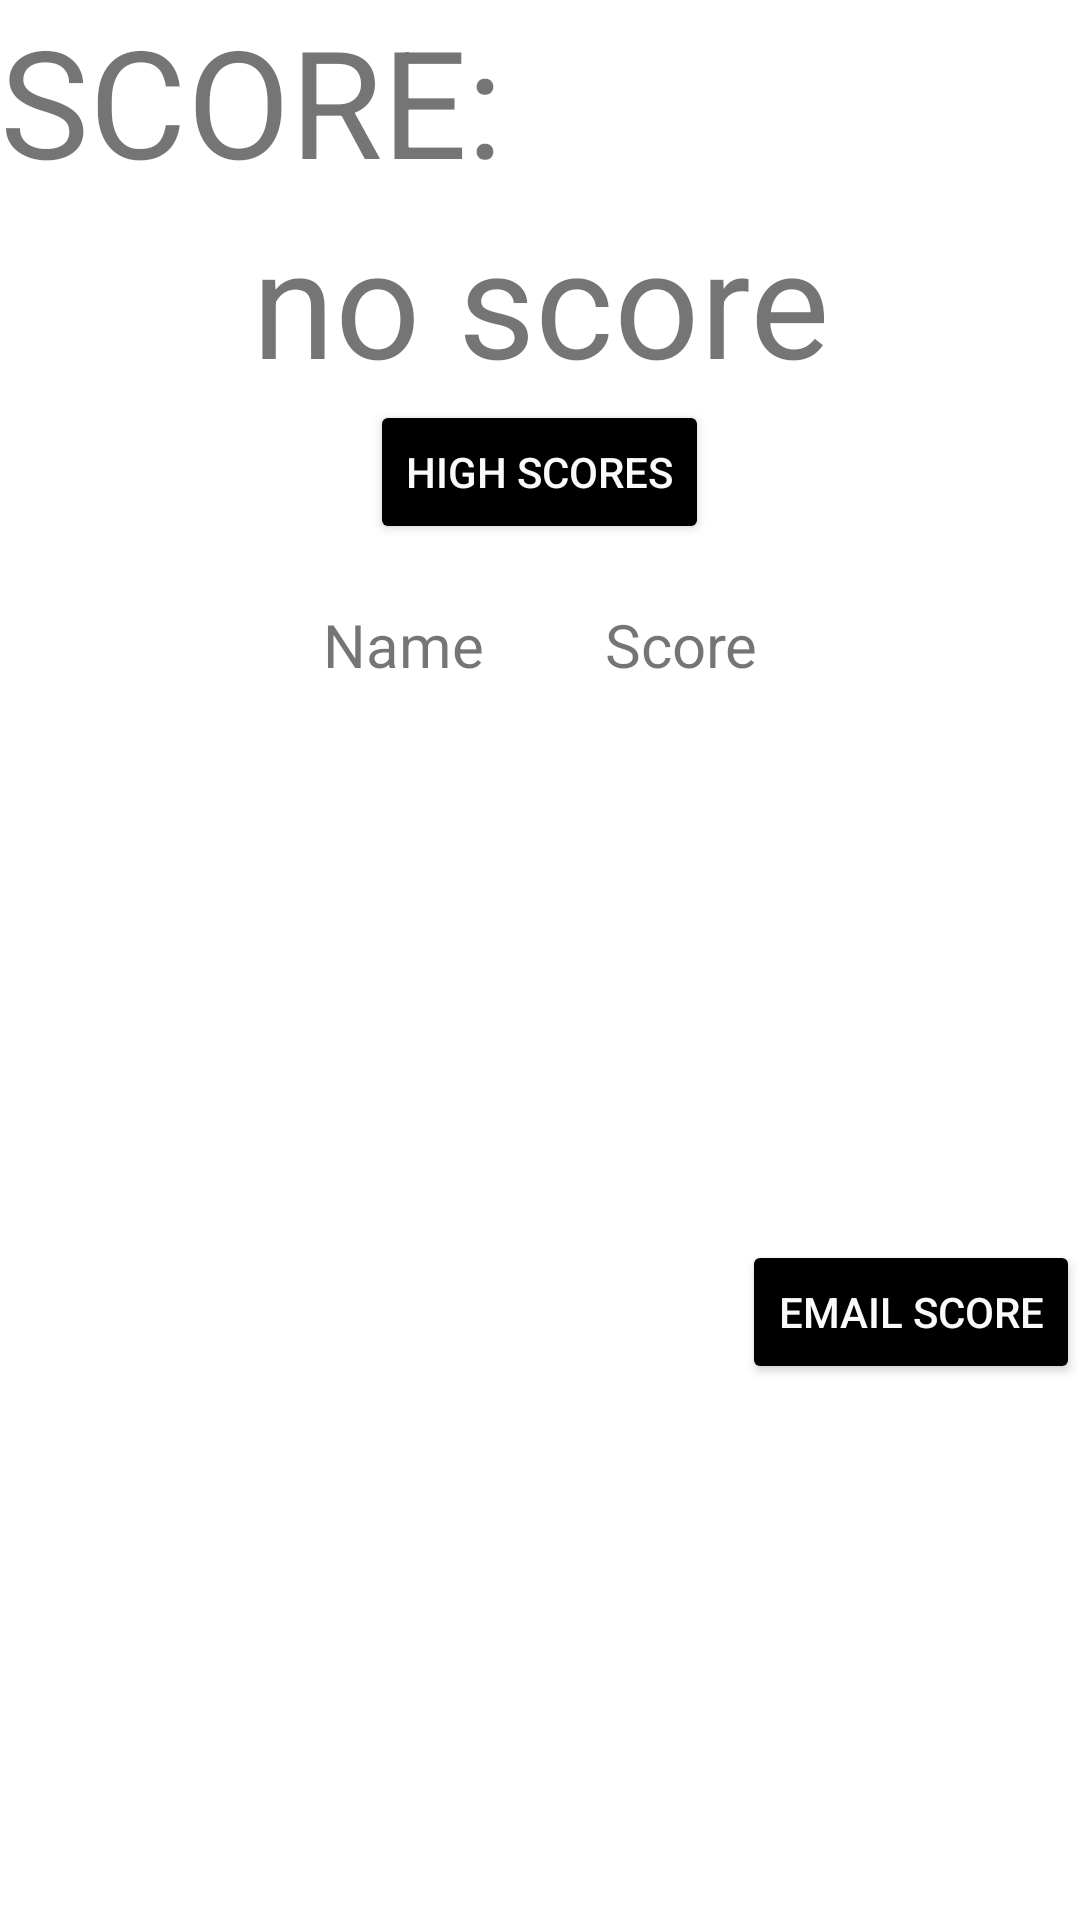

Write the Android layout XML for this screen, with the resource values it uses.
<!-- AndroidManifest.xml: application theme Theme.SteelersQuizApp -->
<!-- res/layout/activity_score.xml -->
<?xml version="1.0" encoding="utf-8"?>
<LinearLayout xmlns:app="http://schemas.android.com/apk/res-auto"
    android:layout_width="match_parent"
    android:layout_height="match_parent"
    android:layout_gravity="center"
    android:orientation="vertical"
    xmlns:android="http://schemas.android.com/apk/res/android">

    <TextView
        android:layout_width="match_parent"
        android:layout_height="wrap_content"
        android:textSize="50sp"
        android:id="@+id/scoreHeader"
        android:text="@string/scoreHead"/>

    <TextView
        android:id="@+id/scoreNumTV"
        android:layout_width="match_parent"
        android:layout_height="wrap_content"
        android:gravity="center_horizontal"
        android:text="@string/no_score"
        android:textSize="50sp" />

    <Button
        android:id="@+id/hsButton"
        android:layout_width="wrap_content"
        android:layout_height="wrap_content"
        android:layout_gravity="center_horizontal"
        android:backgroundTint="#000000"
        android:text="High Scores"
        android:textColor="#FAFAFA" />

    <TableLayout
        android:layout_width="match_parent"
        android:layout_height="wrap_content"
        android:gravity="center_horizontal"
        >

        <TableRow android:gravity="center">

            <TextView
                android:padding="20dip"

                android:text="Name"
                android:textSize="20sp" />

            <TextView
                android:gravity="right"
                android:padding="20dip"
                android:text="Score"
                android:textSize="20sp" />
        </TableRow>

        <TableRow android:gravity="center">
            <TextView
                android:text=""
                android:padding="3dip"
                android:textSize="20sp"
                android:id="@+id/namer0"/>
            <TextView
                android:text=""
                android:gravity="right"
                android:padding="3dip"
                android:textSize="20sp"
                android:id="@+id/scorer0"/>
        </TableRow>
        <TableRow android:gravity="center">
            <TextView
                android:text=""
                android:padding="3dip"
                android:textSize="20sp"
                android:id="@+id/namer1"/>
            <TextView
                android:text=""
                android:gravity="right"
                android:padding="3dip"
                android:textSize="20sp"
                android:id="@+id/scorer1"/>
        </TableRow>
        <TableRow android:gravity="center">
            <TextView
                android:text=""
                android:padding="3dip"
                android:textSize="20sp"
                android:id="@+id/namer2"/>
            <TextView
                android:text=""
                android:gravity="right"
                android:padding="3dip"
                android:textSize="20sp"
                android:id="@+id/scorer2"/>
        </TableRow>
        <TableRow android:gravity="center">
            <TextView
                android:text=""
                android:padding="3dip"
                android:textSize="20sp"
                android:id="@+id/namer3"/>
            <TextView
                android:text=""
                android:gravity="right"
                android:padding="3dip"
                android:textSize="20sp"
                android:id="@+id/scorer3"/>
        </TableRow>
        <TableRow android:gravity="center">
            <TextView
                android:text=""
                android:padding="3dip"
                android:textSize="20sp"
                android:id="@+id/namer4"/>
            <TextView
                android:text=""
                android:gravity="right"
                android:padding="3dip"
                android:textSize="20sp"
                android:id="@+id/scorer4"/>
        </TableRow>


    </TableLayout>

    <Button
        android:id="@+id/emailButton"
        android:layout_width="wrap_content"
        android:layout_height="wrap_content"
        android:layout_gravity="right"
        android:backgroundTint="#000000"
        android:text="@string/email_score"
        android:textColor="#FAFAFA" />
</LinearLayout>
<!-- resources referenced by this layout -->
<resources>
  <string name="email_score">Email Score</string>
  <string name="no_score">no score</string>
  <string name="scoreHead">SCORE:</string>
  <style name="Theme.SteelersQuizApp" parent="Theme.MaterialComponents.DayNight.DarkActionBar">
          
          <item name="colorPrimary">@color/purple_500</item>
          <item name="colorPrimaryVariant">@color/purple_700</item>
          <item name="colorOnPrimary">@color/white</item>
          
          <item name="colorSecondary">@color/teal_200</item>
          <item name="colorSecondaryVariant">@color/teal_700</item>
          <item name="colorOnSecondary">@color/black</item>
          
          <item name="android:statusBarColor" tools:targetApi="l">?attr/colorPrimaryVariant</item>
          
      </style>
  <!-- not gathered from this repository: default colours our renderer supplied (Android Studio template values) -->
  <color name="purple_500">#FF6200EE</color>
  <color name="purple_700">#FF3700B3</color>
  <color name="teal_200">#FF03DAC5</color>
  <color name="teal_700">#FF018786</color>
  <color name="black">#FF000000</color>
  <color name="white">#FFFFFFFF</color>
</resources>
